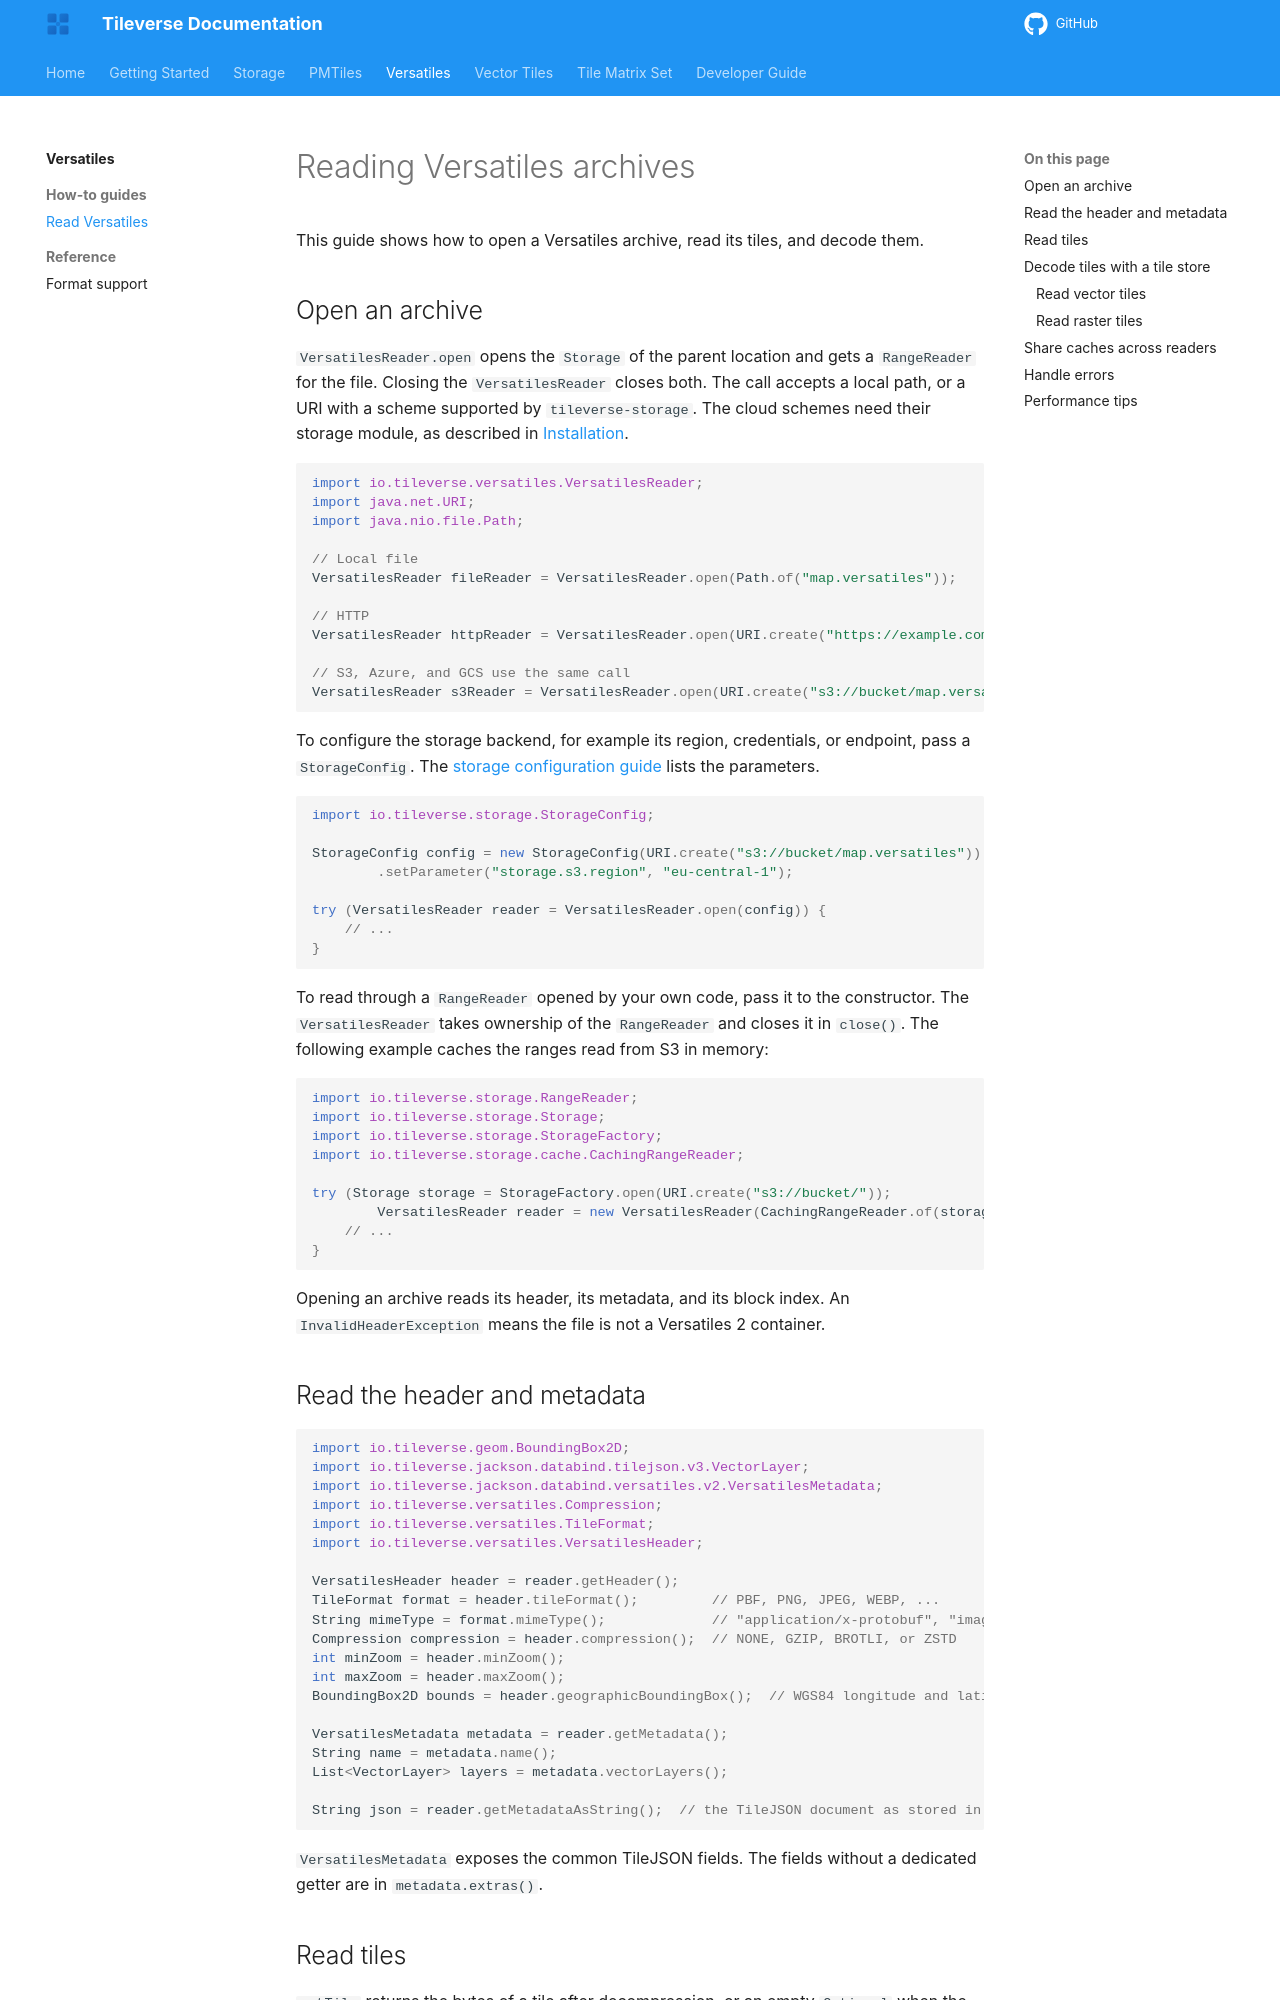

repository: tileverse-io/tileverse · page: versatiles/how-to/read-versatiles/index.html · generator: mkdocs

# Reading Versatiles archives

This guide shows how to open a Versatiles archive, read its tiles, and decode them.

## Open an archive

`VersatilesReader.open` opens the `Storage` of the parent location and gets a `RangeReader` for the file. Closing the `VersatilesReader` closes both. The call accepts a local path, or a URI with a scheme supported by `tileverse-storage`. The cloud schemes need their storage module, as described in [Installation](../index.md#installation).

```java
import io.tileverse.versatiles.VersatilesReader;
import java.net.URI;
import java.nio.file.Path;

// Local file
VersatilesReader fileReader = VersatilesReader.open(Path.of("map.versatiles"));

// HTTP
VersatilesReader httpReader = VersatilesReader.open(URI.create("https://example.com/map.versatiles"));

// S3, Azure, and GCS use the same call
VersatilesReader s3Reader = VersatilesReader.open(URI.create("s3://bucket/map.versatiles"));
```

To configure the storage backend, for example its region, credentials, or endpoint, pass a `StorageConfig`. The [storage configuration guide](../../storage/how-to/configure.md) lists the parameters.

```java
import io.tileverse.storage.StorageConfig;

StorageConfig config = new StorageConfig(URI.create("s3://bucket/map.versatiles"))
        .setParameter("storage.s3.region", "eu-central-1");

try (VersatilesReader reader = VersatilesReader.open(config)) {
    // ...
}
```

To read through a `RangeReader` opened by your own code, pass it to the constructor. The `VersatilesReader` takes ownership of the `RangeReader` and closes it in `close()`. The following example caches the ranges read from S3 in memory:

```java
import io.tileverse.storage.RangeReader;
import io.tileverse.storage.Storage;
import io.tileverse.storage.StorageFactory;
import io.tileverse.storage.cache.CachingRangeReader;

try (Storage storage = StorageFactory.open(URI.create("s3://bucket/"));
        VersatilesReader reader = new VersatilesReader(CachingRangeReader.of(storage.openRangeReader("map.versatiles")))) {
    // ...
}
```

Opening an archive reads its header, its metadata, and its block index. An `InvalidHeaderException` means the file is not a Versatiles 2 container.

## Read the header and metadata

```java
import io.tileverse.geom.BoundingBox2D;
import io.tileverse.jackson.databind.tilejson.v3.VectorLayer;
import io.tileverse.jackson.databind.versatiles.v2.VersatilesMetadata;
import io.tileverse.versatiles.Compression;
import io.tileverse.versatiles.TileFormat;
import io.tileverse.versatiles.VersatilesHeader;

VersatilesHeader header = reader.getHeader();
TileFormat format = header.tileFormat();         // PBF, PNG, JPEG, WEBP, ...
String mimeType = format.mimeType();             // "application/x-protobuf", "image/webp", ...
Compression compression = header.compression();  // NONE, GZIP, BROTLI, or ZSTD
int minZoom = header.minZoom();
int maxZoom = header.maxZoom();
BoundingBox2D bounds = header.geographicBoundingBox();  // WGS84 longitude and latitude, in degrees

VersatilesMetadata metadata = reader.getMetadata();
String name = metadata.name();
List<VectorLayer> layers = metadata.vectorLayers();

String json = reader.getMetadataAsString();  // the TileJSON document as stored in the archive
```

`VersatilesMetadata` exposes the common TileJSON fields. The fields without a dedicated getter are in `metadata.extras()`.
